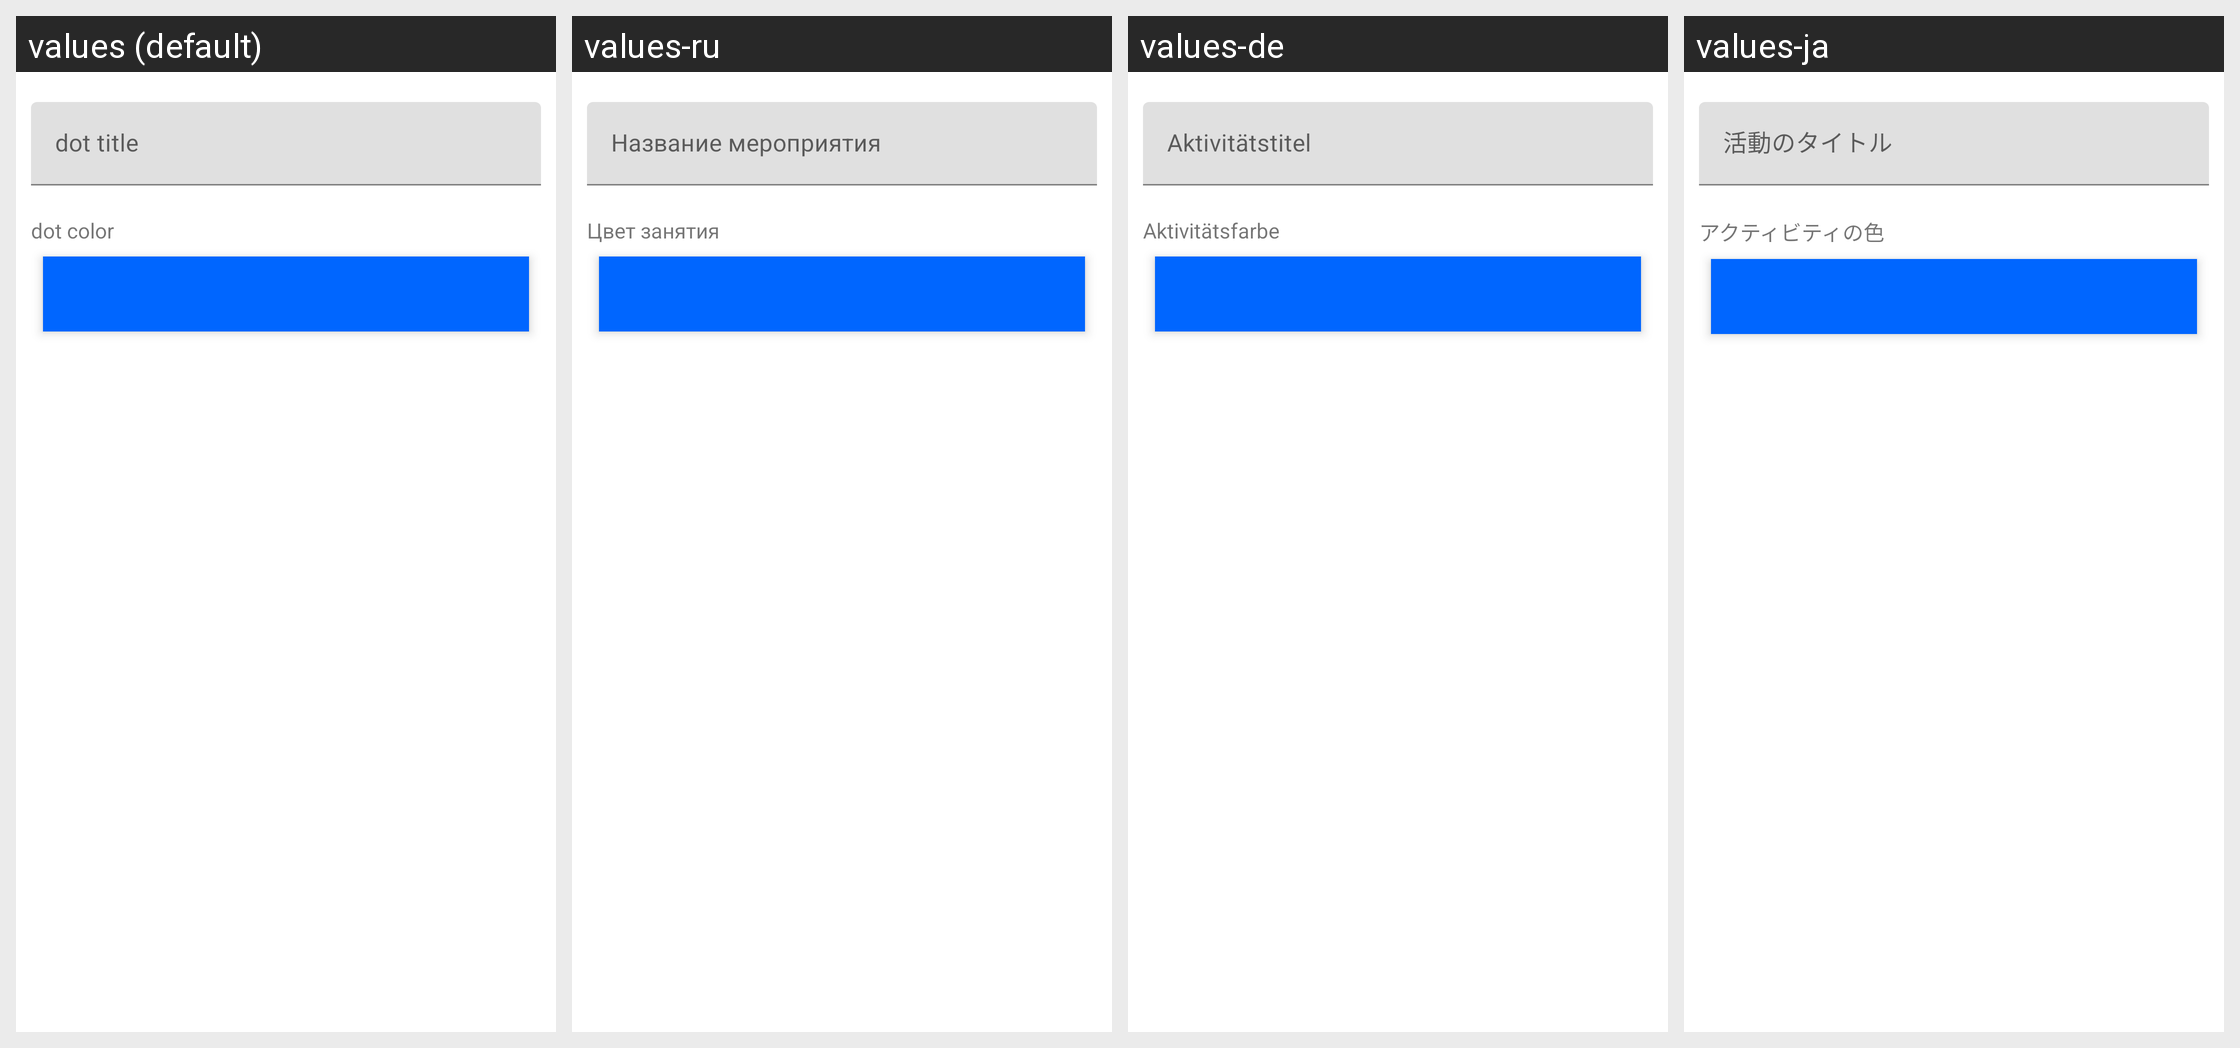

Strings drawn on this Android screen and how each of the app's shown locales translates them:
Android screen res/layout/activity_edit_content.xml rendered under 4 locales, left to right: values (default), values-ru, values-de, values-ja. Device: Nexus 5 (rendered at 1080×1920; each locale shown at half size, 540×960, under a caption strip naming it); theme AppTheme.
Other locales in the repository, not shown: values-es, values-fr, values-zh.
Strings drawn on this screen, with the default value and each locale's value (text and hints the layout hard-codes appear in the picture but are not listed):

desc_activity_hint
  values: dot title
  values-ru: Название мероприятия
  values-de: Aktivitätstitel
  values-ja: 活動のタイトル

desc_activity_color
  values: dot color
  values-ru: Цвет занятия
  values-de: Aktivitätsfarbe
  values-ja: アクティビティの色
